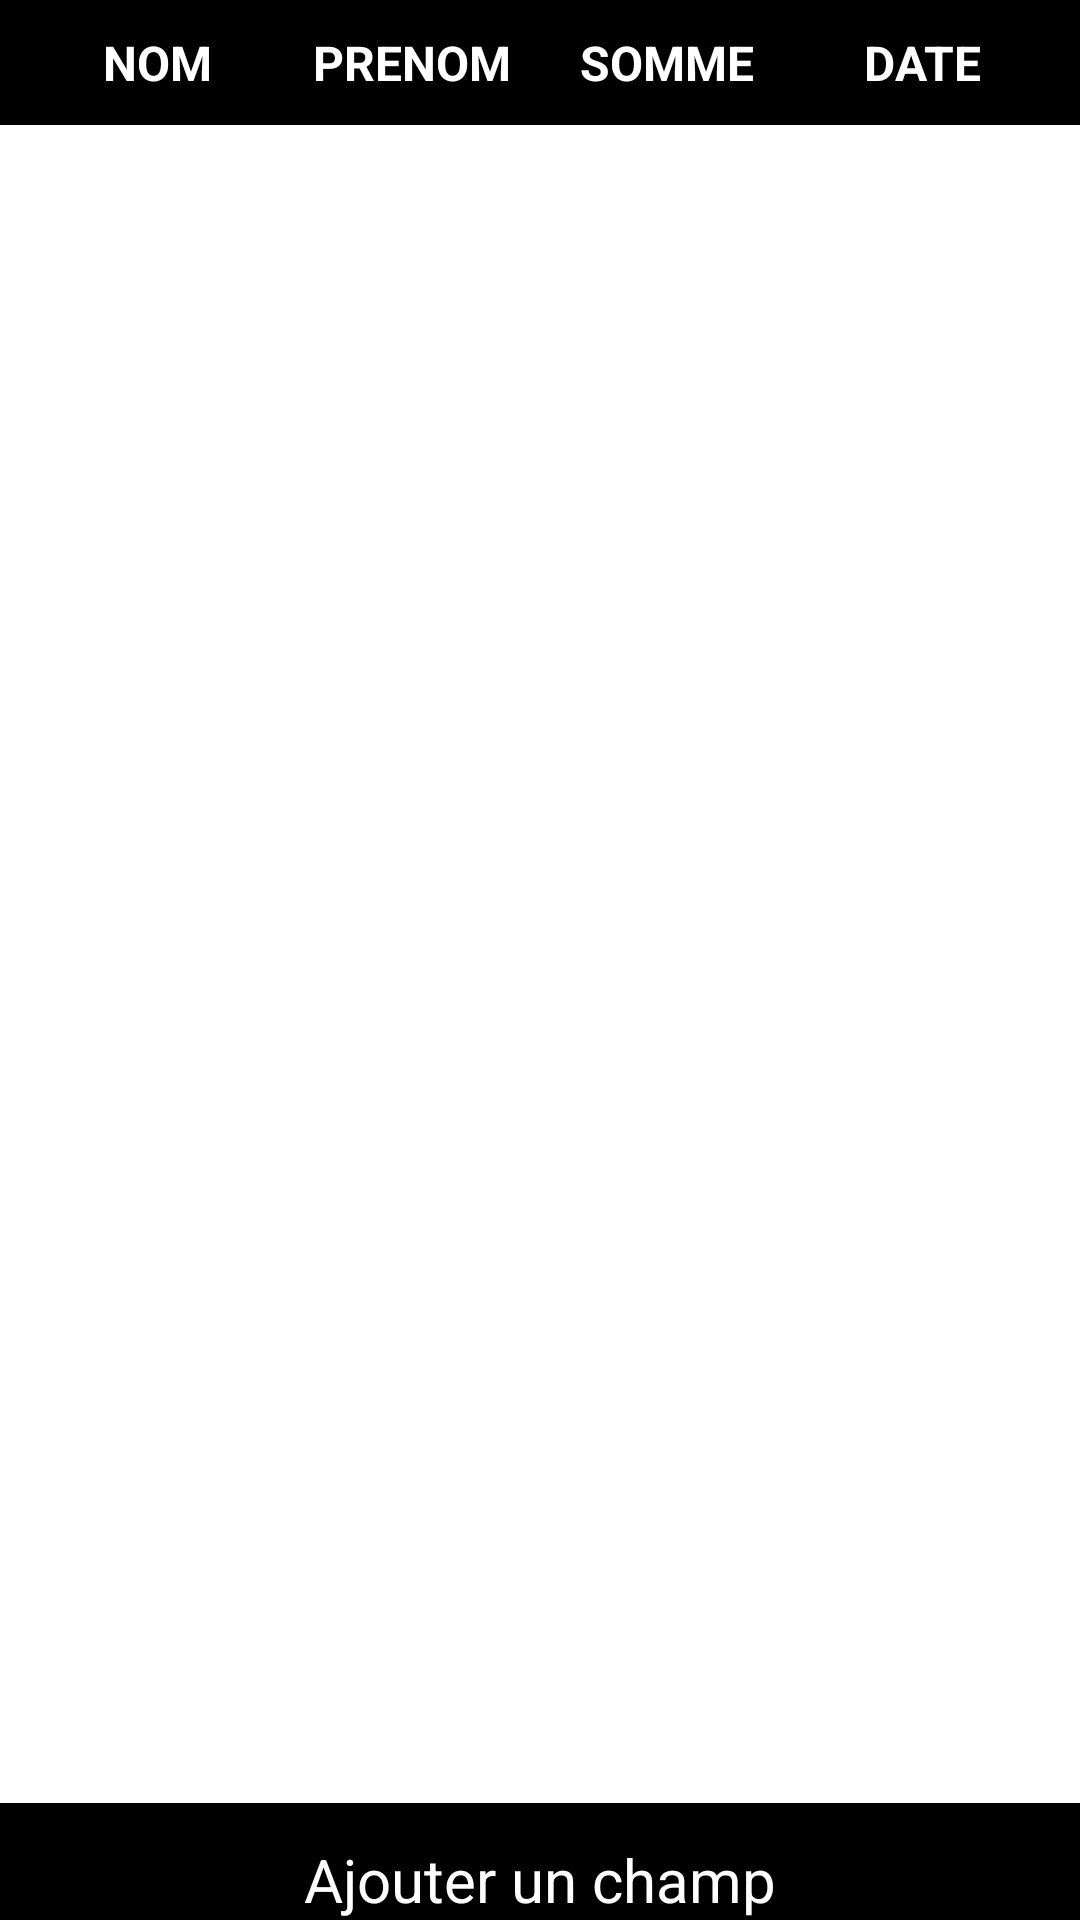

Write the Android layout XML for this screen, with the resource values it uses.
<!-- AndroidManifest.xml: application theme AppTheme -->
<!-- res/layout/list_layout.xml -->
<?xml version="1.0" encoding="utf-8"?>
<RelativeLayout xmlns:android="http://schemas.android.com/apk/res/android"
    android:layout_width="match_parent"
    android:layout_height="match_parent" >
    
    <TableLayout
        android:id="@+id/layout_header"
	    android:layout_width="match_parent"
	    android:layout_height="wrap_content" 
	    android:background="@android:color/black"
	    android:layout_alignParentTop="true"
	    android:layout_alignParentLeft="true"
		android:stretchColumns="1" >
	
	    <TableRow
	        android:id="@+id/header"
	        android:layout_width="wrap_content"
	        android:layout_height="wrap_content"
	        android:padding="5dip"
	        android:layout_margin="5dip" >
	        
	        <TextView 
		        android:id="@+id/header_name"
		        android:text="@string/header_name"
		        style="@style/HeaderTableCaseStyle" />
	        
		    <TextView 
		        android:id="@+id/header_surname"
		        android:text="@string/header_surname"
		        style="@style/HeaderTableCaseStyle" />
		    
		    <TextView 
		        android:id="@+id/header_sum"
		        android:text="@string/header_sum"
		        style="@style/HeaderTableCaseStyle" />
		    
		    <TextView 
		        android:id="@+id/header_date"
		        android:text="@string/header_date"
		        style="@style/HeaderTableCaseStyle" />
		    
	    </TableRow>
	
	</TableLayout>
	
    <LinearLayout
	    android:id="@+id/layout_footer"
	    android:layout_alignParentBottom="true"
	    android:layout_width="match_parent"
	    android:layout_height="wrap_content"
	    android:layout_alignParentLeft="true"
	    android:background="@android:color/black" >
	    
		<Button 
		    android:id="@+id/footer_button"
		    android:layout_width="match_parent"
		    android:layout_height="match_parent"
		    android:gravity="center_horizontal"
		    android:text="@string/default_listview_content"
		    android:paddingTop="12dip" 
		    style="@style/ButtonFontStyle" />
		
	</LinearLayout>
    
	<ListView
	    android:layout_below="@id/layout_header"
	    android:layout_above="@id/layout_footer"
	    android:layout_alignParentLeft="true"
        android:layout_width="match_parent"
        android:layout_height="match_parent"
        android:id="@+id/personListView" />
	
</RelativeLayout>
<!-- resources referenced by this layout -->
<resources>
  <string name="default_listview_content">Ajouter un champ</string>
  <string name="header_date">DATE</string>
  <string name="header_name">NOM</string>
  <string name="header_sum">SOMME</string>
  <string name="header_surname">PRENOM</string>
  <style name="ButtonFontStyle" parent="WhiteFontStyle">
     	    <item name="android:textSize">20sp</item>
     	    <item name="android:background">@android:color/black</item>
     	</style>
  <style name="HeaderTableCaseStyle" parent="BaseTableCaseStyle">
     	    <item name="android:textSize">16sp</item>
     	    <item name="android:textStyle">bold</item>
     	    <item name="android:textColor">@android:color/white</item>
     	</style>
  <style name="AppTheme" parent="AppBaseTheme">
          
      </style>
  <style name="WhiteFontStyle" parent="BaseFontStyle">
     	    <item name="android:textColor">@android:color/white</item>
     	</style>
  <style name="BaseTableCaseStyle" parent="BaseFontStyle">
     	    <item name="android:layout_height">match_parent</item>
     	    <item name="android:layout_width">0dp</item>
     	    <item name="android:layout_weight">1</item>
     	    <item name="android:gravity">center</item>
     	</style>
  <style name="AppBaseTheme" parent="android:Theme.Light">
          
      </style>
  <style name="BaseFontStyle">
     	    <item name="android:textSize">14sp</item>
     	    <item name="android:textColor">@android:color/black</item>
     	</style>
</resources>
